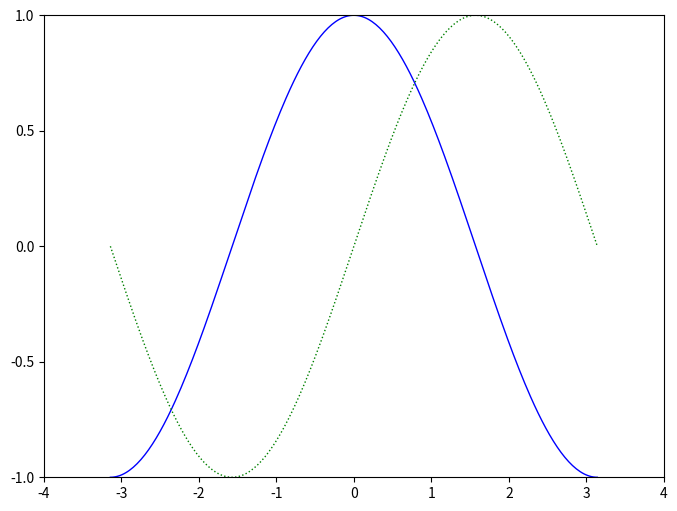

Write the Python code that produced this figure.
# -----------------------------------------------------------------------------
# Copyright (c) 2015, Nicolas P. Rougier. All Rights Reserved.
# Distributed under the (new) BSD License. See LICENSE.txt for more info.
# -----------------------------------------------------------------------------

# Imports
import matplotlib.pyplot as plt
import numpy as np

# 创建一个 8 * 6 点（point）的图，并设置分辨率为 80
plt.figure(figsize=(8,6), dpi=100)

# 创建一个新的 1 * 1 的子图，接下来的图样绘制在其中的第 1 块（也是唯一的一块）
plt.subplot(111)

X = np.linspace(-np.pi, np.pi, 256,endpoint=True)
C,S = np.cos(X), np.sin(X)

# 绘制余弦曲线，使用蓝色的、连续的、宽度为 1 （像素）的实线
plt.plot(X, C, color="blue", linewidth=1.0, linestyle="-")

# 绘制正弦曲线，使用绿色的、连续的、宽度为 1 （像素）的虚线
plt.plot(X, S, color="green", linewidth=1.0, linestyle=":")

# 设置 x 轴范围
plt.xlim(-4.0,4.0)

# 设置 x轴 记号
plt.xticks(np.linspace(-4,4,9,endpoint=True))

# 设置 y 轴范围
plt.ylim(-1.0,1.0)

# 设置 y轴 记号
plt.yticks(np.linspace(-1,1,5,endpoint=True))

#保存图片到当前目录下
plt.savefig("exercice_2.png",dpi=72)

plt.show()
